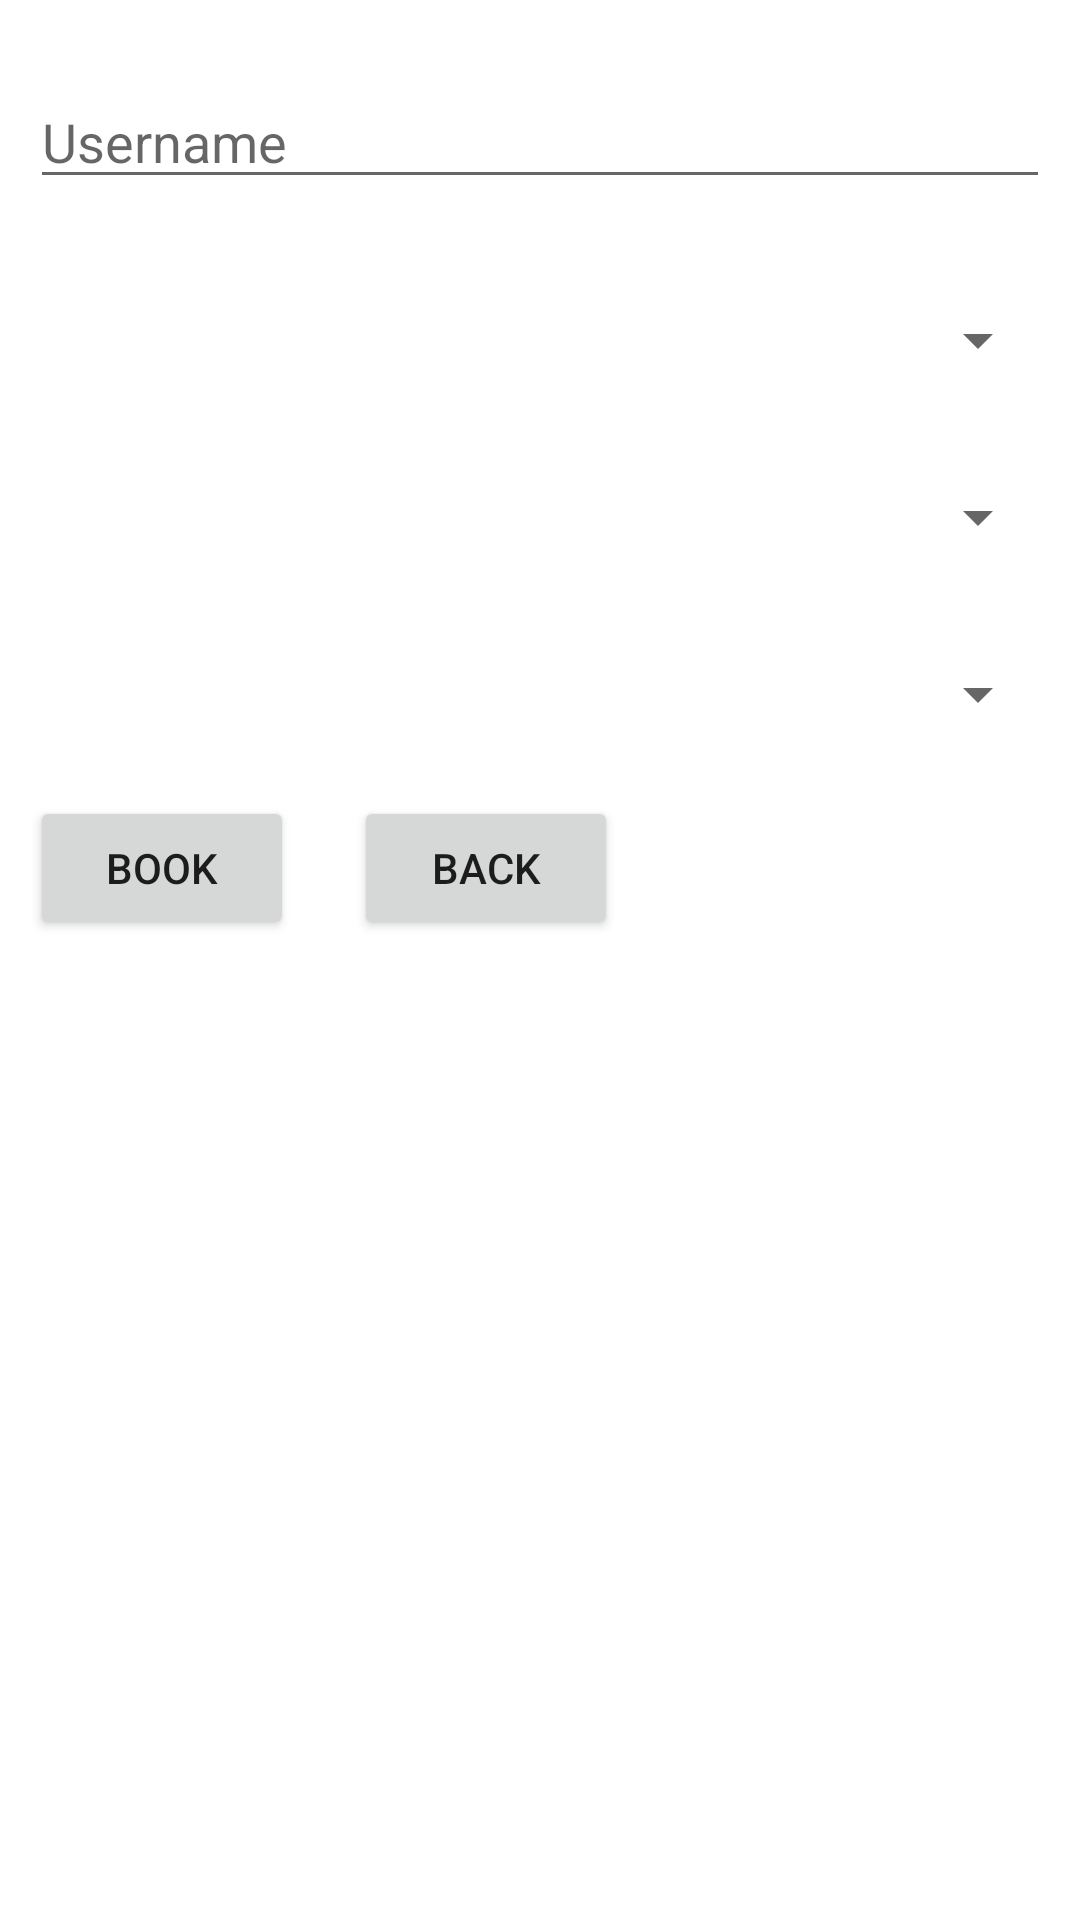

Here is an Android app screen rendered from its layout file. Give the layout XML and the strings, colors and styles it references.
<!-- AndroidManifest.xml: application theme Theme.Lapangan -->
<!-- res/layout/activity_booking.xml -->
<?xml version="1.0" encoding="utf-8"?>
<RelativeLayout xmlns:android="http://schemas.android.com/apk/res/android"
    xmlns:tools="http://schemas.android.com/tools"
    android:layout_width="match_parent"
    android:layout_height="match_parent"
    tools:context=".BookingActivity">

    <EditText
        android:id="@+id/usernameField"
        android:layout_width="match_parent"
        android:layout_height="wrap_content"
        android:layout_marginStart="10dp"
        android:layout_marginTop="25dp"
        android:layout_marginEnd="10dp"
        android:layout_marginBottom="10dp"
        android:hint="Username" />

    <Spinner
        android:id="@+id/jenisField"
        android:layout_width="match_parent"
        android:layout_height="wrap_content"
        android:layout_below="@+id/usernameField"
        android:layout_marginStart="10dp"
        android:layout_marginTop="25dp"
        android:layout_marginEnd="10dp"
        android:layout_marginBottom="10dp" />

    <Spinner
        android:id="@+id/jamField"
        android:layout_width="match_parent"
        android:layout_height="wrap_content"
        android:layout_below="@+id/lokasiField"
        android:layout_marginStart="10dp"
        android:layout_marginTop="25dp"
        android:layout_marginEnd="10dp"
        android:layout_marginBottom="10dp" />

    <Spinner
        android:id="@+id/lokasiField"
        android:layout_width="match_parent"
        android:layout_height="wrap_content"
        android:layout_below="@+id/jenisField"
        android:layout_marginStart="10dp"
        android:layout_marginTop="25dp"
        android:layout_marginEnd="10dp"
        android:layout_marginBottom="10dp" />

    <Button
        android:id="@+id/bookButton"
        android:layout_width="wrap_content"
        android:layout_height="wrap_content"
        android:layout_below="@id/jenisField"
        android:layout_marginStart="10dp"
        android:layout_marginTop="130dp"
        android:layout_marginEnd="10dp"
        android:layout_marginBottom="10dp"
        android:text="Book" />

    <Button
        android:id="@+id/backButton"
        android:layout_width="wrap_content"
        android:layout_height="wrap_content"
        android:layout_below="@id/jenisField"
        android:layout_marginStart="10dp"
        android:layout_marginLeft="20dp"
        android:layout_marginTop="130dp"
        android:layout_marginEnd="10dp"
        android:layout_marginBottom="10dp"
        android:layout_toRightOf="@id/bookButton"
        android:text="Back" />

</RelativeLayout>
<!-- resources referenced by this layout -->
<resources>
  <style name="Theme.Lapangan" parent="Theme.MaterialComponents.DayNight.DarkActionBar">
          
          <item name="colorPrimary">@color/purple_500</item>
          <item name="colorPrimaryVariant">@color/purple_700</item>
          <item name="colorOnPrimary">@color/white</item>
          
          <item name="colorSecondary">@color/teal_200</item>
          <item name="colorSecondaryVariant">@color/teal_700</item>
          <item name="colorOnSecondary">@color/black</item>
          
          <item name="android:statusBarColor">?attr/colorPrimaryVariant</item>
          
      </style>
  <!-- not gathered from this repository: default colours our renderer supplied (Android Studio template values) -->
  <color name="purple_500">#FF6200EE</color>
  <color name="purple_700">#FF3700B3</color>
  <color name="teal_200">#FF03DAC5</color>
  <color name="teal_700">#FF018786</color>
  <color name="black">#FF000000</color>
  <color name="white">#FFFFFFFF</color>
</resources>
